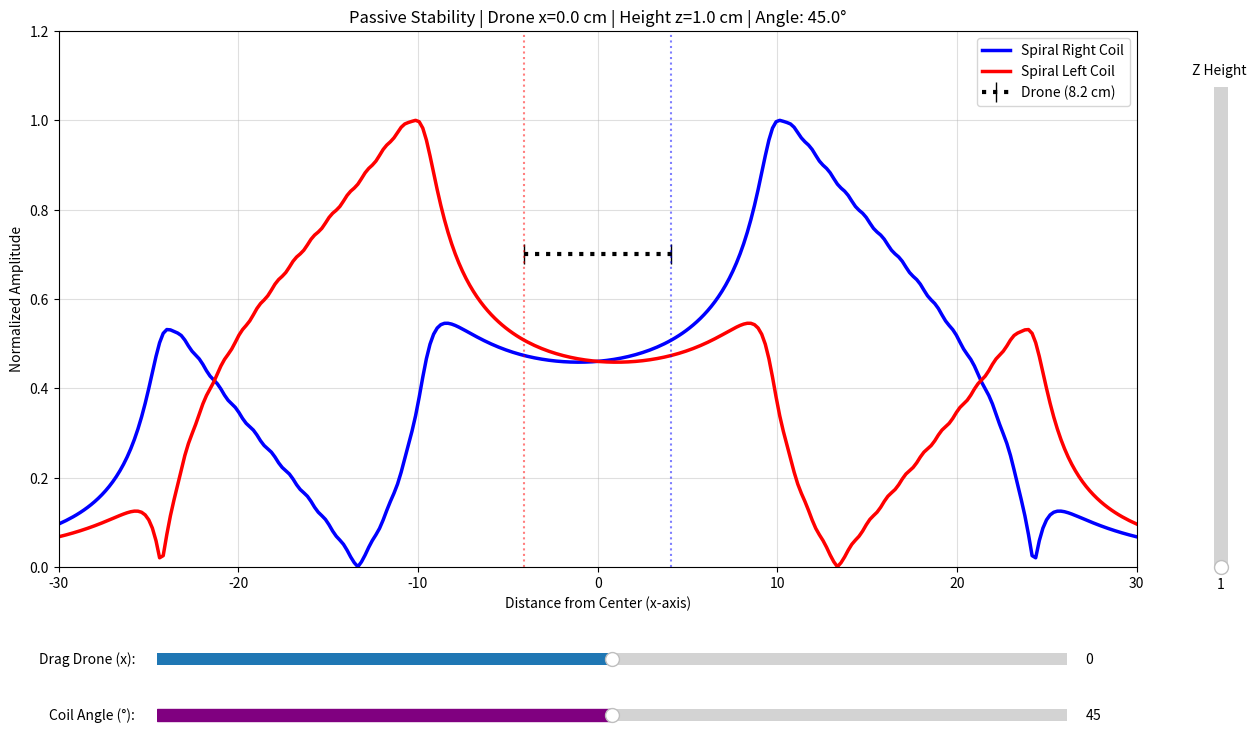

Write the Python code that produced this figure.
import argparse
import numpy as np
import matplotlib.pyplot as plt
from matplotlib.widgets import Slider
from scipy.special import ellipk, ellipe

def get_B_components(x, z, R):
    """Calculates the exact Bx and Bz components for a single circular loop."""
    x_safe = np.where(x == 0, 1e-10, x)
    k_squared = (4 * R * x_safe) / ((R + x_safe)**2 + z**2)
    K = ellipk(k_squared)
    E = ellipe(k_squared)
    
    root_term = np.sqrt((R + x_safe)**2 + z**2)
    alpha_squared = (R - x_safe)**2 + z**2
    
    Bx = (z / (x_safe * root_term)) * (-K + ((R**2 + x_safe**2 + z**2) / alpha_squared) * E)
    Bz = (1 / root_term) * (K + ((R**2 - x_safe**2 - z**2) / alpha_squared) * E)
    
    # Handle mathematical singularity at x=0
    Bx[x == 0] = 0.0
    return Bx, Bz

def compute_B_fields(x, z, num_rings):
    """HEAVY MATH: Only recalculate this if Z changes."""
    # --- Geometry A: Spiral ---
    Rs_multi = np.arange(10, 10 + num_rings, 1)
    Btot_x_multi = np.zeros_like(x)
    Btot_z_multi = np.zeros_like(x)

    for R_val in Rs_multi:
        Bx, Bz = get_B_components(x, z, R_val)
        Btot_x_multi += Bx
        Btot_z_multi += Bz

    # --- Geometry B: Single Ring (R=10) ---
    Btot_x_single, Btot_z_single = get_B_components(x, z, 10.0)
    
    return Btot_x_multi, Btot_z_multi, Btot_x_single, Btot_z_single

def compute_well_voltages(B_fields, theta):
    """LIGHT MATH: Instantaneous recalculation for Angle and X changes."""
    Btx_m, Btz_m, Btx_s, Btz_s = B_fields

    # Spiral Projections
    Flux_1_multi = Btx_m * np.sin(theta) + Btz_m * np.cos(theta)
    V_1_multi = np.abs(Flux_1_multi) / np.max(np.abs(Flux_1_multi))

    Flux_2_multi = Btx_m * np.sin(-theta) + Btz_m * np.cos(-theta)
    V_2_multi = np.abs(Flux_2_multi) / np.max(np.abs(Flux_2_multi))

    # Single Ring Projections
    Flux_1_single = Btx_s * np.sin(theta) + Btz_s * np.cos(theta)
    V_1_single = np.abs(Flux_1_single) / np.max(np.abs(Flux_1_single))

    Flux_2_single = Btx_s * np.sin(-theta) + Btz_s * np.cos(-theta)
    V_2_single = np.abs(Flux_2_single) / np.max(np.abs(Flux_2_single))
    
    return V_1_multi, V_2_multi, V_1_single, V_2_single

if __name__ == "__main__":
    # 1. Setup Argparse for Terminal Inputs (Removed Angle Arg)
    parser = argparse.ArgumentParser(description="Model the passive stability of a drone in a magnetic well.")
    
    parser.add_argument('-r', '--rings', type=int, default=15, 
                        help='Number of loops in the transmitter spiral (default: 15)')
    parser.add_argument('-w', '--width', type=float, default=8.2, 
                        help='Width of the drone in cm (default: 8.2)')
    parser.add_argument('-s', '--show_single', action='store_true',
                        help='Add this flag to also plot the single R=10 ring comparison')
    
    args = parser.parse_args()

    num_rings = args.rings
    drone_width = args.width
    show_single = args.show_single

    # 2. INITIAL CALCULATION
    x = np.linspace(-30, 30, 300)
    initial_z = 1.0
    initial_drone_x = 0.0
    initial_theta_deg = 45.0
    
    print(f"Calculating well for rings={num_rings}, width={drone_width}cm...")

    # Compute initial fields and voltages
    cached_z = initial_z
    cached_B_fields = compute_B_fields(x, cached_z, num_rings)
    
    initial_theta_rad = initial_theta_deg * np.pi / 180
    V_1_m, V_2_m, V_1_s, V_2_s = compute_well_voltages(cached_B_fields, initial_theta_rad)

    # 3. THE PLOT SETUP
    fig, ax = plt.subplots(figsize=(14, 8))
    
    # Made bottom margin larger to fit the second slider
    plt.subplots_adjust(bottom=0.25, right=0.85, left=0.08, top=0.92)

    # Simplified legend labels so they don't look weird when dragging the angle rapidly
    line_m1, = ax.plot(x, V_1_m, label='Spiral Right Coil', color='blue', linewidth=2.5)
    line_m2, = ax.plot(x, V_2_m, label='Spiral Left Coil', color='red', linewidth=2.5)
    
    if show_single:
        line_s1, = ax.plot(x, V_1_s, '--', label='Single R=10 Right', color='dodgerblue', linewidth=2)
        line_s2, = ax.plot(x, V_2_s, '--', label='Single R=10 Left', color='salmon', linewidth=2)

    # Calculate initial Y height using 1/z^2 decay
    initial_decay_factor = (1.0 / initial_z**2 - 0.01) / 0.99
    y_height = 1.05 - 0.35 * initial_decay_factor
    
    drone_line, = ax.plot([initial_drone_x - drone_width/2, initial_drone_x + drone_width/2], 
                          [y_height, y_height], color='black', linestyle=':', linewidth=3, 
                          marker='|', markersize=15, label=f'Drone ({drone_width} cm)')
    
    drop_left = ax.axvline(initial_drone_x - drone_width/2, color='red', linestyle=':', alpha=0.5)
    drop_right = ax.axvline(initial_drone_x + drone_width/2, color='blue', linestyle=':', alpha=0.5)

    ax.set_title(f'Passive Stability | Drone x={initial_drone_x:.1f} cm | Height z={initial_z:.1f} cm | Angle: {initial_theta_deg:.1f}°')
    ax.set_xlabel('Distance from Center (x-axis)')
    ax.set_ylabel('Normalized Amplitude')
    ax.set_xlim(-30, 30)
    ax.set_ylim(0, 1.2) # Bumped up slightly to fit max 1.05 height cleanly
    
    ax.legend(loc='upper right', fontsize=10)
    ax.grid(alpha=0.4)

    # 4. THE MATPLOTLIB SLIDERS
    # Horizontal slider for X position
    ax_x_slider = plt.axes([0.15, 0.12, 0.65, 0.03])
    drone_slider = Slider(
        ax=ax_x_slider,
        label='Drag Drone (x): ',
        valmin=-20.0,
        valmax=20.0,
        valinit=initial_drone_x,
        valstep=0.2
    )

    # Horizontal slider for Angle (tucked below the X slider)
    ax_angle_slider = plt.axes([0.15, 0.05, 0.65, 0.03])
    angle_slider = Slider(
        ax=ax_angle_slider,
        label='Coil Angle (°): ',
        valmin=0.0,
        valmax=90.0,
        valinit=initial_theta_deg,
        valstep=1.0,
        color='purple'
    )

    # Vertical slider for Z height
    ax_z_slider = plt.axes([0.9, 0.25, 0.02, 0.6])
    z_slider = Slider(
        ax=ax_z_slider,
        label='Z Height ',
        valmin=1.0, 
        valmax=10.0,
        valinit=initial_z,
        valstep=0.1,
        orientation='vertical'
    )

    def update(val):
        global cached_z, cached_B_fields
        
        current_x = drone_slider.val
        current_z = z_slider.val
        current_theta_deg = angle_slider.val
        current_theta_rad = current_theta_deg * np.pi / 180
        
        # 1. Update Drone visual lines
        decay_factor = (1.0 / current_z**2 - 0.01) / 0.99 
        current_y = 1.05 - 0.35 * decay_factor
        
        drone_line.set_xdata([current_x - drone_width/2, current_x + drone_width/2])
        drone_line.set_ydata([current_y, current_y]) 
        
        drop_left.set_xdata([current_x - drone_width/2, current_x - drone_width/2])
        drop_right.set_xdata([current_x + drone_width/2, current_x + drone_width/2])
        
        # 2. Check if Z changed. If yes, run the heavy math.
        if current_z != cached_z:
            cached_B_fields = compute_B_fields(x, current_z, num_rings)
            cached_z = current_z
            
        # 3. Always run the fast projection math
        new_v1_m, new_v2_m, new_v1_s, new_v2_s = compute_well_voltages(cached_B_fields, current_theta_rad)
        
        line_m1.set_ydata(new_v1_m)
        line_m2.set_ydata(new_v2_m)
        
        if show_single:
            line_s1.set_ydata(new_v1_s)
            line_s2.set_ydata(new_v2_s)
        
        # 4. Update title
        ax.set_title(f'Passive Stability | Drone x={current_x:.1f} cm | Height z={current_z:.1f} cm | Angle: {current_theta_deg:.0f}°')
        fig.canvas.draw_idle()

    drone_slider.on_changed(update)
    angle_slider.on_changed(update)
    z_slider.on_changed(update)

    plt.show()
